Run: headless pygame with SDL's dummy video driver; simulated clock (each Clock.tick advances the game by its frame time, no real sleeping); random seed 0; keys injected as events and as key.get_pressed() state; no mouse input.
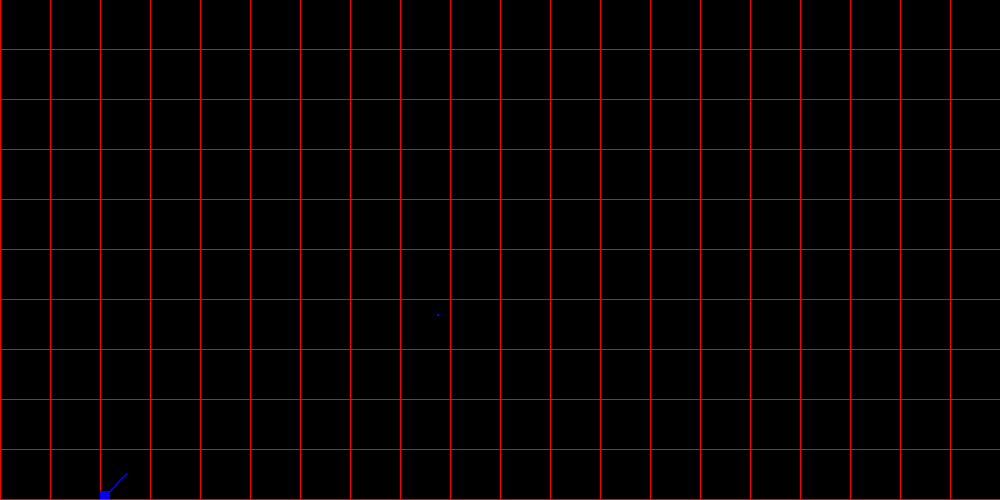
Frame 1 of 4 · flips 1–60 · no input
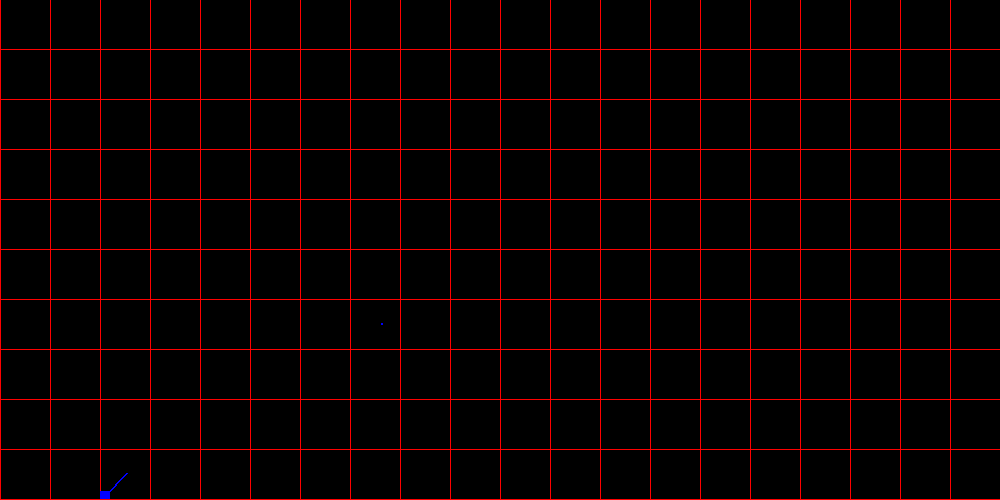
Frame 2 of 4 · flips 61–180 · tapped SPACE, RETURN · held RIGHT (→), D
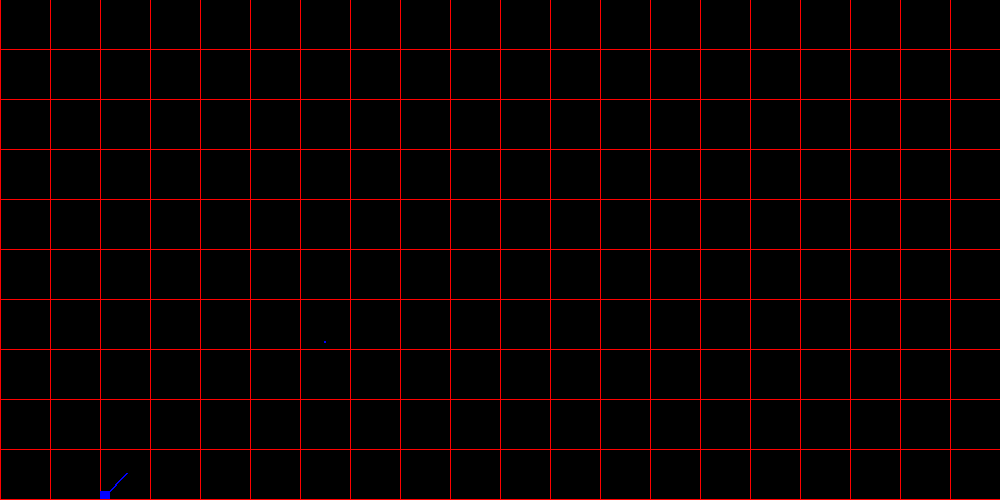
Frame 3 of 4 · flips 181–300 · held DOWN (↓), S
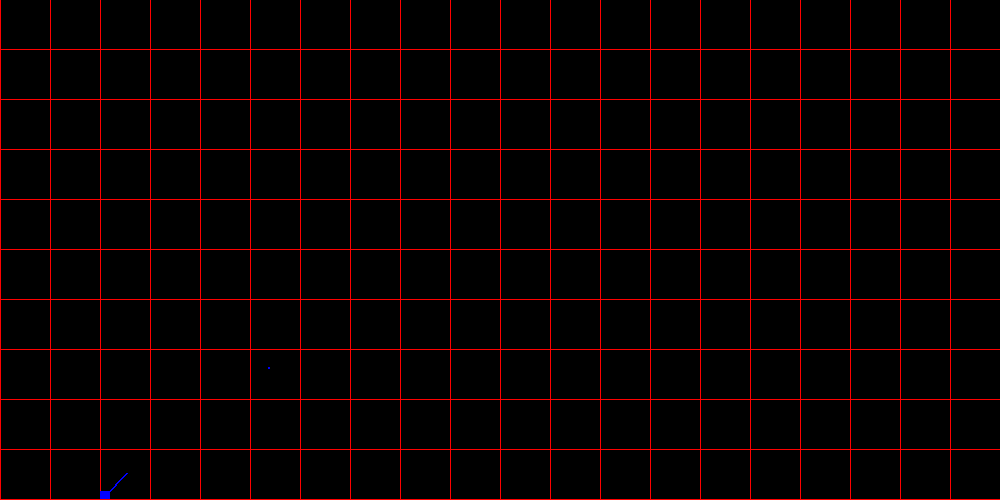
Frame 4 of 4 · flips 301–420 · held LEFT (←), A, UP (↑), W

The pygame program that drew these frames:

''' Cannon game: First Assignment 1 for Scientific Computing at Roskilde University

 Program functionality description:

   The following program displays a (2000m broad and 1000m high) field with a blue canon (20m wide, 16m high) positioned
   200m from the left side of the field. The scaling factor is 0.5, thus the window is 1000 pixels x 500 pixels.
   The cannon's upper left corner is at position (200m,16m) and has a barrel representing the projectiles initial
   velocity (84,84) m/s. The canon is continuously firing a projectile (from the center of the cannon) starting with the
   initial velocity. The projectile is effected by gravity. When the projectile exits the field, it is repositioned to
   the center of the cannon and refired.

Program controles:
    Press q to quit,
          g to show/hide grid

  Authors: Maja H Kirkeby & Ulf R. Pedersen
  
  !!! Remember to update the program description for your version !!!

'''

# Import modules
import pygame
import sys

# Initialize pygame
pygame.init()

# Define colors
BLACK = 0, 0, 0
WHITE = 255, 255, 255
BLUE = 0, 0, 255
RED = 255, 0, 0

# Define a frame rate
frames_per_second = 60

# Initialize real world parameters
g = 9.8   # Gravitational acceleration (m/s**2)
mass = 1  # Mass of projectile (kg)

# Set parameters for time
speedup = 8    # in order to reduce waiting time for impact we speed up by increasing the timestep
t = 0.0        # time in seconds
dt = (1 / frames_per_second)*speedup  # time increment in seconds

width = 2000.0   # Position of wall to the right and width of the coordinate system
height = 1000.0  # Height of the coordinate system
x_grid = 100 # the interval of x-axis grid of the coordinate system
y_grid = 100  # the interval of y-axis grid of the coordinate system

scale_real_to_screen = 0.5 # scale from the real-world to the screen-coordinate system

def convert(real_world_x, real_world_y, scale=scale_real_to_screen, real_world_height=height):
    ''' conversion from real-world coordinates to pixel-coordinates '''
    return int(real_world_x*scale), int((real_world_height-real_world_y)*scale-1)

# initialize real world cannon(s):
# ================================
# The values for the cannon is kept in a dictionary called cannon1. The correctness of some of the functions depend
# on the cannon to have the specified keys defined (you can add other key-value pairs). The intention is that you
# can create extra cannons, i.e., dictionaries with the same keys and different values, and add those to the
# players-list.
# 315.0 m/s Cannonball, e.g., https://www.arc.id.au/CannonBallistics.html
# 120 m/s small gun https://en.wikipedia.org/w/index.php?title=Muzzle_velocity&oldid=970936654

cannon_width, cannon_height = 20, 16
cannon1 = {"x": 200,
           "y": 0+cannon_height,
           "vx": 84.85,  # ≈ 120 m/s angle 45
           "vy": 84.85,  # ≈ 120 m/s angle 45
           "width": cannon_width,
           "height": cannon_height,
           "color": BLUE,
           'ball_radius': 2  # radius in meters
            }
# list of players
players = [cannon1]

def calc_init_ball_pos(cannon):
    ''' Finds the center of the cannon '''
    return cannon['x'] + cannon['width']/2, cannon['y'] - cannon['height']/2

def draw_cannon(surface, cannon):
    ''' Draw the cannon (the barrel will be the length of the initial velocity of the ball '''
    rect = (
        convert(cannon['x'], cannon['y']),
        (cannon['width']*scale_real_to_screen, cannon['height']*scale_real_to_screen)
    )
    pygame.draw.rect(surface, cannon['color'], rect)
    cannon_center = calc_init_ball_pos(cannon)
    line_from = convert(cannon_center[0], cannon_center[1])
    line_to = convert(cannon_center[0]+cannon['vx']*scale_real_to_screen, cannon_center[1]+cannon['vy']*scale_real_to_screen)
    line_width = 2
    pygame.draw.line(surface, cannon['color'], line_from, line_to, line_width)

def is_inside_field(real_world_x, real_world_y, field_width=width):
    ''' Return true if input is within world '''
    # Note: there is no ceiling
    return 0 < real_world_x < field_width and real_world_y > 0

# Create PyGame screen:
# 1. specify screen size
screen_width, screen_height = int(width*scale_real_to_screen), int(height*scale_real_to_screen)
# 2. define screen
screen = pygame.display.set_mode((screen_width, screen_height))
# 3. set caption
pygame.display.set_caption("My Pygame Skeleton")

# Update pygames clock use the framerate
clock = pygame.time.Clock()


def draw_grid(surface, color, real_x_grid, real_y_grid, real_width=width, real_height=height):
    ''' Draw real-world grid on screen '''
    # vertical lines
    for i in range(int(real_width / real_x_grid)):
        pygame.draw.line(surface, color, convert(i * real_x_grid, 0),  convert(i * real_x_grid, real_height))
    # horisontal lines
    for i in range(int(real_height / y_grid)):
        pygame.draw.line(surface, color, convert(0 , i * real_y_grid ), convert(real_width, i * real_y_grid))

# Initialize game loop variables
running = True
shooting = True
show_grid = True
turn = 0

# Initialize projectile values (see also function below)
x, y = calc_init_ball_pos(players[turn])
vx = players[turn]['vx']  # x velocity in meters per second
vy = players[turn]['vy']  # y velocity in meters per second
ball_color = players[turn]['color']
ball_radius = players[turn]['ball_radius']

def change_player():
    ''' initialize the global variables of the projectile to be those of the players cannon '''
    # Technical comment concerning the "global" (can be deleted):
    #   we need to tell the program that we want to update the global variables. If we did not, the program would instead
    #   think that we are working with some other variables with the same name.s
    global players, turn, x, y, vx, vy, ball_color, ball_radius
    turn = (turn + 1) % len(players)   # will rotate through the list of players
    x, y = calc_init_ball_pos(players[turn])
    vx, vy = players[turn]['vx'], players[turn]['vy']
    ball_color = players[turn]['color']
    ball_radius = players[turn]['ball_radius']

# Game loop:
while running:

    # Handle events
    for event in pygame.event.get():
        if event.type == pygame.QUIT:
            running = False
        if event.type == pygame.KEYDOWN and event.key == pygame.K_q:
            running = False
        if event.type == pygame.KEYDOWN and event.key == pygame.K_g:
            show_grid = not show_grid

    # Check whether the ball is outside the field
    if not is_inside_field(x,y):
        change_player() # if there is only one player, the ball will restart at that players center

    # Game logic
    #   draw a background using screen.fill()
    screen.fill(BLACK)

    # draw grid
    if show_grid:
        draw_grid(screen, RED, x_grid, y_grid, width, height)

    # draw the player's cannon
    draw_cannon(screen, cannon1)

    # convert the real-world coordinates to pixel-coordinates
    x_pix, y_pix = convert(x, y)
    ball_radius_pix = round(scale_real_to_screen * ball_radius)

    # draw ball using the pixel coordinates
    pygame.draw.circle(screen, ball_color, (x_pix,y_pix), ball_radius_pix)

    # print time passed, position and velocity
    # print(f"time: {t}, pos: ({x,y}), vel: ({vx,vy}, pixel pos:({x_pix},{y_pix}))")

    if shooting:
        # update time passed, the projectile 's real-world acceleration, velocity,
        # position for the next time_step using the Leap-Frog algorithm

        # Apply force of gravitational acceleration
        Fx = 0
        Fy = -mass*g

        # Compute acceleration
        ax = Fx/mass
        ay = Fy/mass

        # Update velocities from acceleration
        vx = vx + ax*dt
        vy = vy + ay*dt

        # Update positions from velocities
        x = x + vx * dt
        y = y + vy * dt

    # Redraw the screen
    pygame.display.flip()

    # Limit the framerate (must be called in each iteration)
    clock.tick(frames_per_second)

# Close after the game loop
pygame.quit()
sys.exit()
